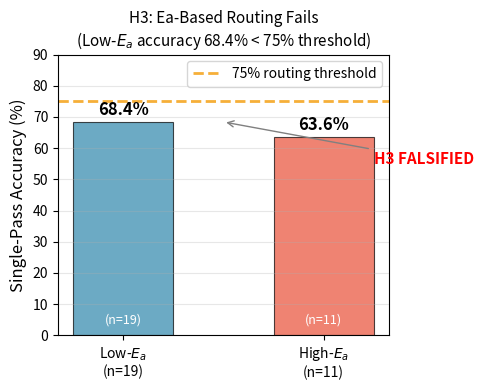

Write Python code to recreate this figure. (Note: this script raises an exception after producing the figure.)
#!/usr/bin/env python3
"""Generate Figure 5: H3 falsification — single-pass routing failure."""

import matplotlib
matplotlib.use('Agg')
import matplotlib.pyplot as plt
import numpy as np

fig, ax = plt.subplots(figsize=(5, 4))

categories = ['Low-$E_a$\n(n=19)', 'High-$E_a$\n(n=11)']
accuracies = [68.4, 63.6]
colors = ['#2E86AB', '#E94F37']

bars = ax.bar(categories, accuracies, color=colors, alpha=0.7, edgecolor='black', linewidth=0.8, width=0.5)

# Threshold line
ax.axhline(y=75.0, color='#F5A623', linestyle='--', linewidth=2.0, alpha=0.9,
           label='75% routing threshold')

# Value labels
for bar, acc in zip(bars, accuracies):
    ax.text(bar.get_x() + bar.get_width() / 2, acc + 1.0,
            f'{acc:.1f}%', ha='center', va='bottom', fontsize=12, fontweight='bold')

# "FALSIFIED" annotation
ax.annotate('H3 FALSIFIED', xy=(0.5, 68.4), xytext=(1.5, 55),
            arrowprops=dict(arrowstyle='->', color='gray'),
            fontsize=11, color='red', fontweight='bold',
            ha='center')

ax.set_ylabel('Single-Pass Accuracy (%)', fontsize=12)
ax.set_title('H3: Ea-Based Routing Fails\n(Low-$E_a$ accuracy 68.4% < 75% threshold)', fontsize=11)
ax.set_ylim(0, 90)
ax.legend(fontsize=10, loc='upper right')
ax.grid(True, alpha=0.3, axis='y')

# Add count annotations
for bar, acc in zip(bars, accuracies):
    ax.text(bar.get_x() + bar.get_width() / 2, 3,
            f'({accuracies.index(acc) == 0 and "n=19" or "n=11"})',
            ha='center', va='bottom', fontsize=9, color='white')

outpath = '/home/qhxie/AutoResearch-SibylSystem/workspaces/ablation-no-revision/current/writing/figures/fig5_h3_routing_failure.pdf'
plt.tight_layout()
plt.savefig(outpath, dpi=150)
print(f"Saved: {outpath}")
